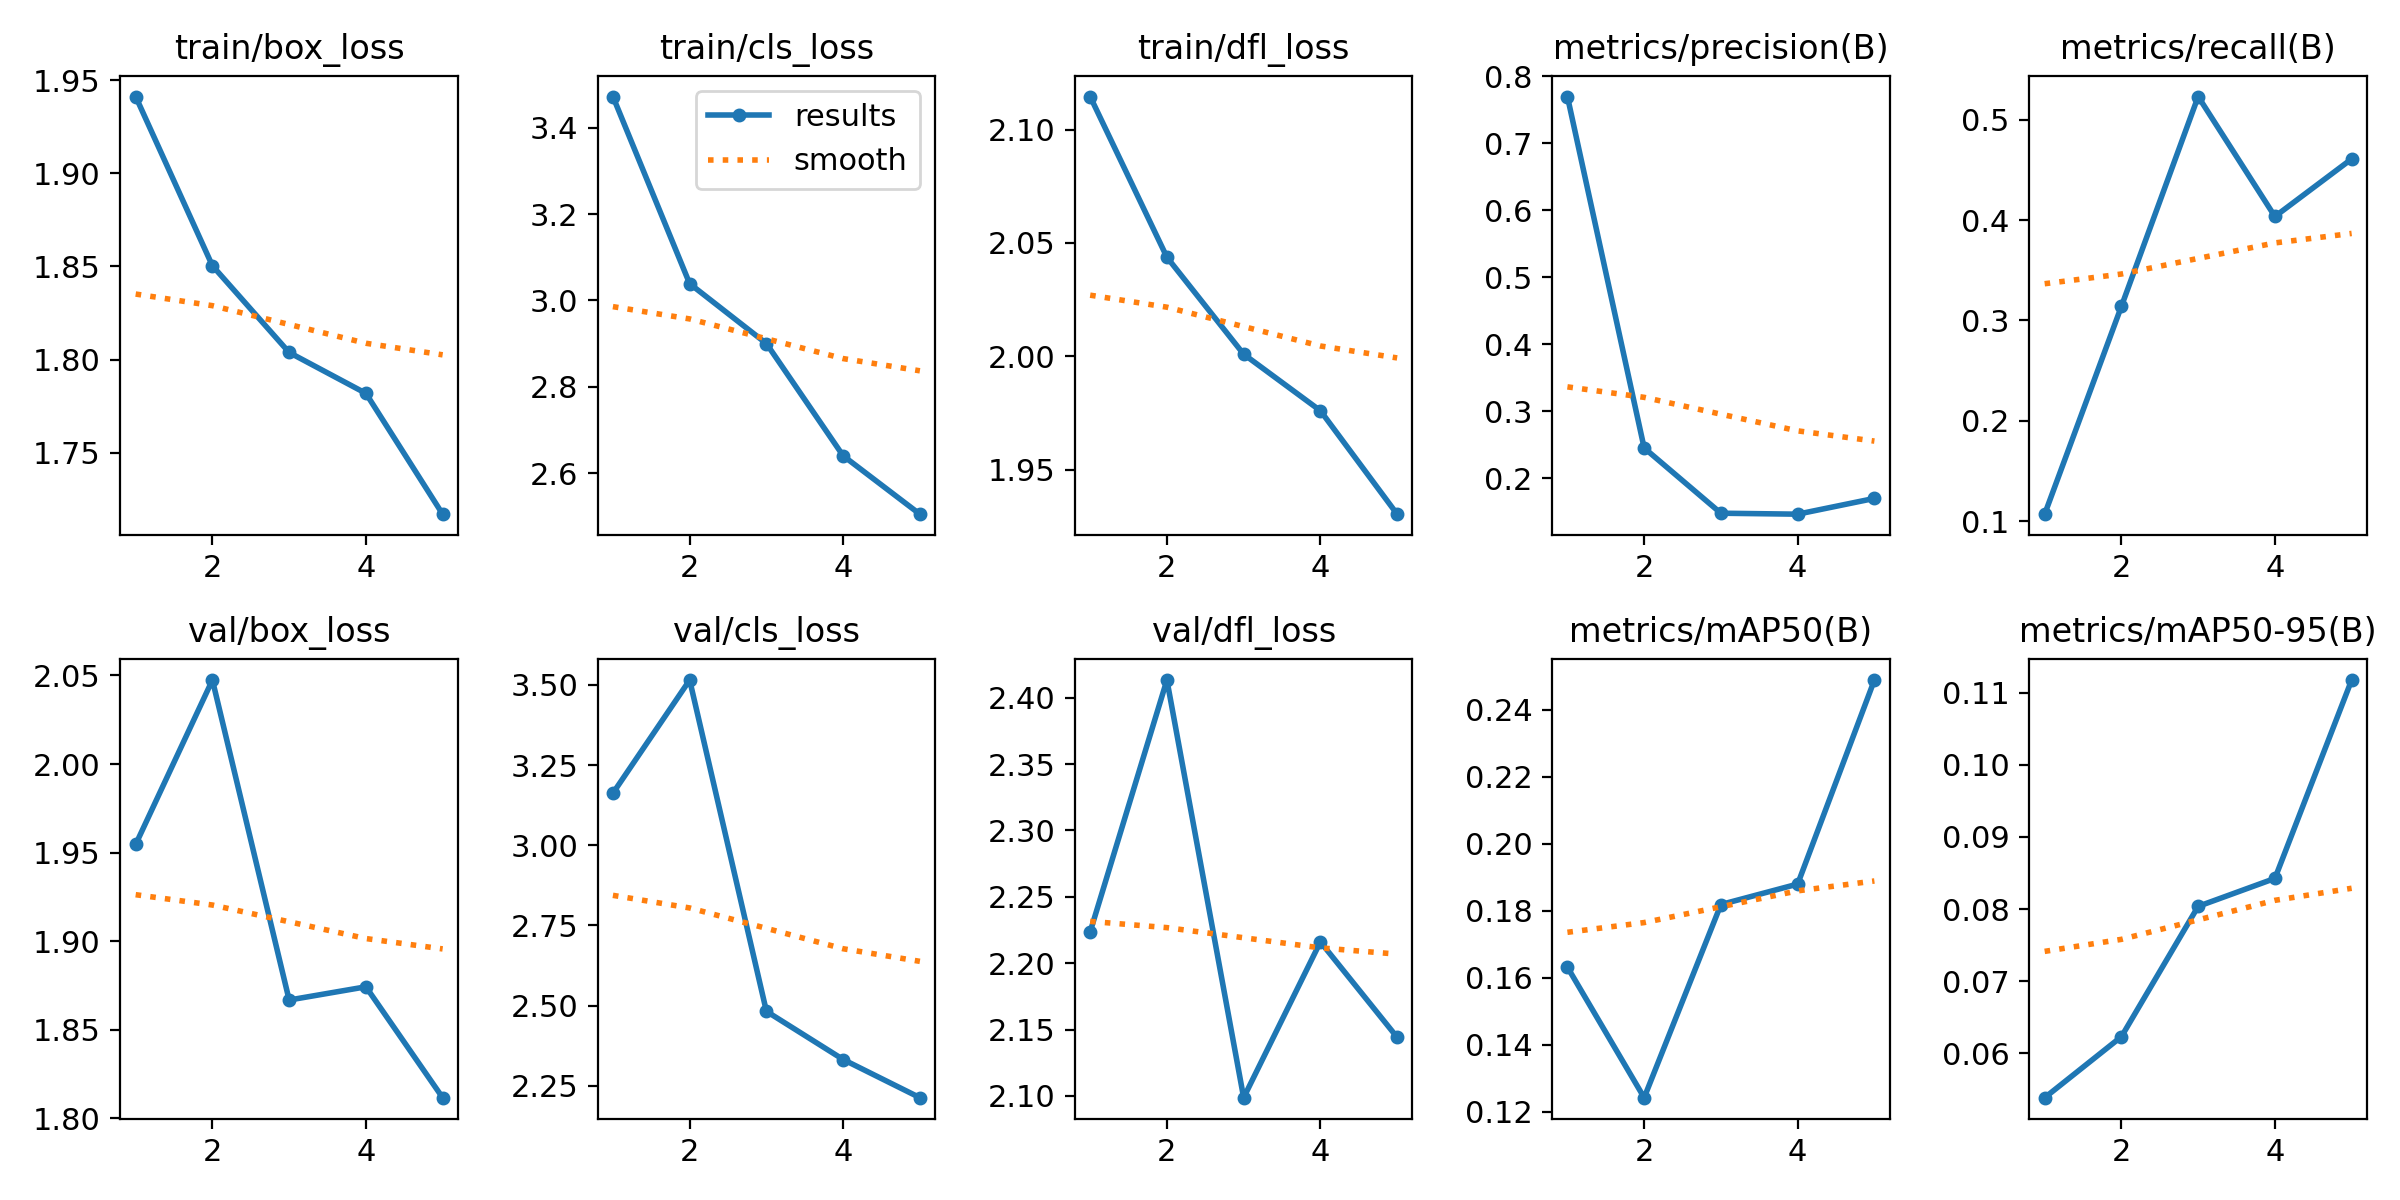

Source data for this figure (header and first rows):
epoch, time, train/box_loss, train/cls_loss, train/dfl_loss, metrics/precision(B), metrics/recall(B), metrics/mAP50(B), metrics/mAP50-95(B), val/box_loss, val/cls_loss, val/dfl_loss, lr/pg0, lr/pg1, lr/pg2
1, 84.46, 1.941, 3.472, 2.115, 0.7701, 0.1071, 0.1632, 0.05381, 1.955, 3.162, 2.224, 0.06707, 0.0003326, 0.0003326
2, 167.7, 1.85, 3.039, 2.044, 0.2453, 0.3141, 0.1242, 0.06228, 2.047, 3.515, 2.413, 0.03394, 0.0005341, 0.0005341
3, 251.4, 1.804, 2.9, 2.001, 0.1479, 0.5229, 0.1819, 0.08037, 1.867, 2.482, 2.099, 0.000679, 0.0006035, 0.0006035
4, 335.8, 1.782, 2.64, 1.976, 0.1465, 0.4035, 0.188, 0.08425, 1.874, 2.332, 2.216, 0.000406, 0.000406, 0.000406
5, 419.6, 1.717, 2.505, 1.93, 0.17, 0.4608, 0.2489, 0.1118, 1.812, 2.213, 2.144, 0.000208, 0.000208, 0.000208
